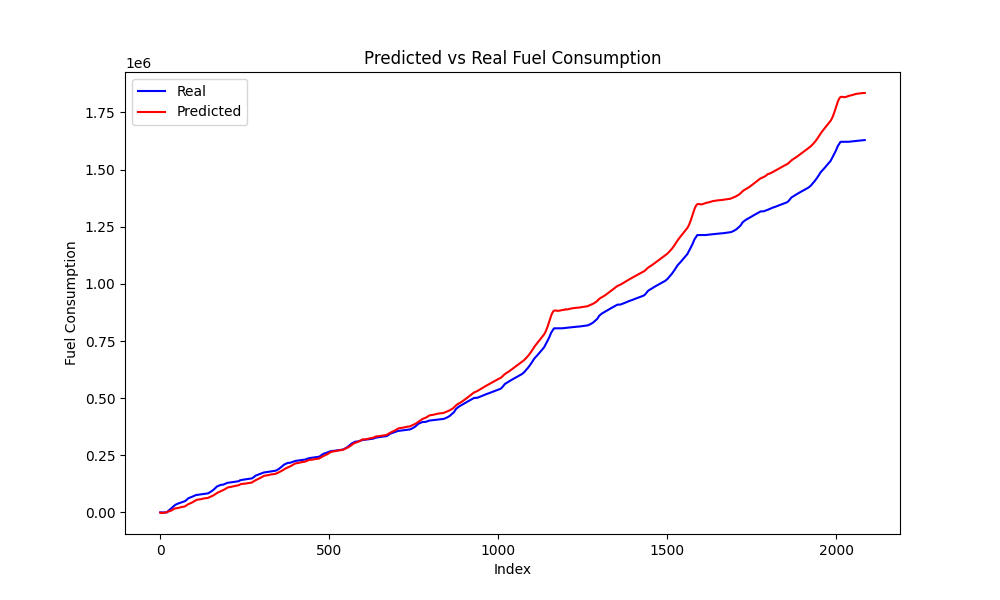

Source data for this figure (header and first rows):
Speed, Actual, Predicted, Predicted_Diff, Actual_Diff
0.0, 0.0, -2509, 31.76, 0.0
0.0, 0.0, -2372, 137.1, 0.0
0.0, 0.0, -2168, 203.9, 0.0
0.0, 0.0, -1931, 237.1, 0.0
0.0, 0.0, -1688, 242.4, 0.0
0.0, 0.0, -1462, 226.5, 0.0
0.0, 0.0, -1266, 196.1, 0.0
0.0, 0.0, -1107, 158.4, 0.0
0.0, 0.0, -985.8, 121.7, 0.0
0.0, 0.0, -890.4, 95.39, 0.0
0.0, 0.0, -799.3, 91.07, 0.0
0.0, 0.0, -677.4, 121.9, 0.0
0.0, 0.0, -475.3, 202.1, 0.0
0.0, 0.0, -131.5, 343.8, 0.0
0.0, 28.06, 415.8, 547.2, 28.06
0.0, 502.8, 1172, 756.2, 474.8
0.0, 2200, 2001, 828.8, 1697
0.0, 3902, 2783, 782.3, 1702
0.0, 5651, 3471, 687.9, 1749
0.0, 6897, 4057, 586.4, 1246
0.0, 8110, 4552, 494.2, 1213
0.0, 9224, 4968, 416.2, 1114
0.0, 10393, 5333, 365, 1169
0.0, 11649, 5688, 354.8, 1255
0.0, 13189, 6063, 375.5, 1541
0.3492, 14536, 6486, 423.1, 1347
4.707, 16069, 6984, 497.6, 1533
7.03, 17205, 7577, 593.7, 1136
7.956, 18315, 8289, 711.5, 1110
8.695, 18921, 9132, 842.8, 606.1
11, 20237, 10089, 956.9, 1317
12.78, 21615, 11105, 1016, 1377
13.57, 23417, 12129, 1024, 1803
13.62, 24894, 13124, 994.9, 1476
13.34, 26188, 14072, 948, 1294
13.28, 27605, 14959, 887.6, 1417
13.35, 28985, 15762, 802.8, 1380
13.43, 30583, 16448, 686, 1599
13.48, 31921, 16981, 532.7, 1338
12.4, 33029, 17337, 356.8, 1108
9.748, 33460, 17543, 206, 431
6.655, 34201, 17660, 116.5, 740.4
4.635, 34979, 17750, 89.72, 777.9
1.532, 35819, 17859, 109.5, 840.6
0.02655, 36562, 18024, 165, 743.1
0.0, 37271, 18262, 238, 708.6
0.0, 37842, 18576, 314.3, 571
0.0, 38371, 18951, 374.4, 528.8
0.0, 38866, 19370, 418.7, 494.7
0.0, 39407, 19817, 447.8, 541.8
0.0, 39873, 20282, 464.2, 465.9
0.0, 40438, 20752, 470, 564.9
0.0, 40951, 21219, 467.6, 512.4
0.0, 41481, 21676, 456.6, 530.7
0.0, 42008, 22116, 439.8, 527.1
0.0, 42562, 22533, 417.2, 553.6
0.0, 43108, 22924, 390.6, 545.9
0.0, 43643, 23285, 361, 535
0.0, 44205, 23612, 327.6, 561.5
0.0, 44754, 23904, 291.5, 549.1
... 1,987 more rows
